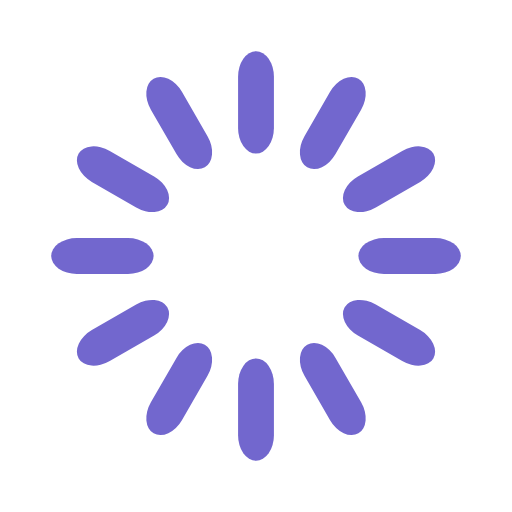
t = 0.00 s
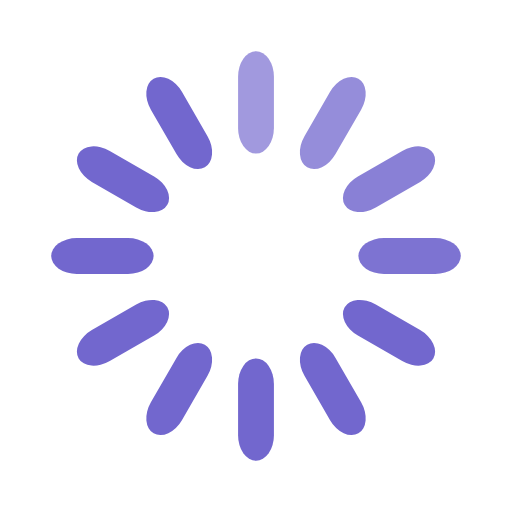
t = 0.33 s
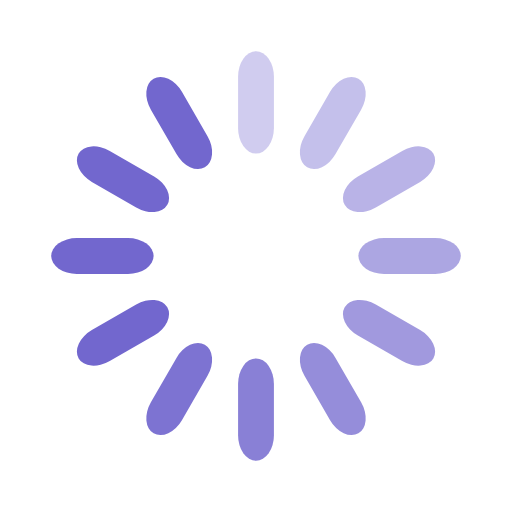
t = 0.67 s
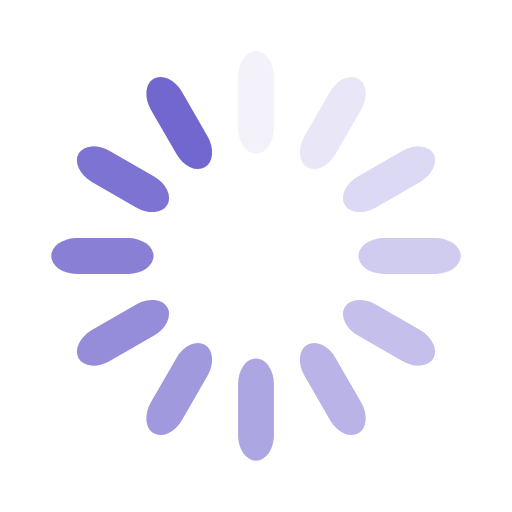
t = 0.92 s
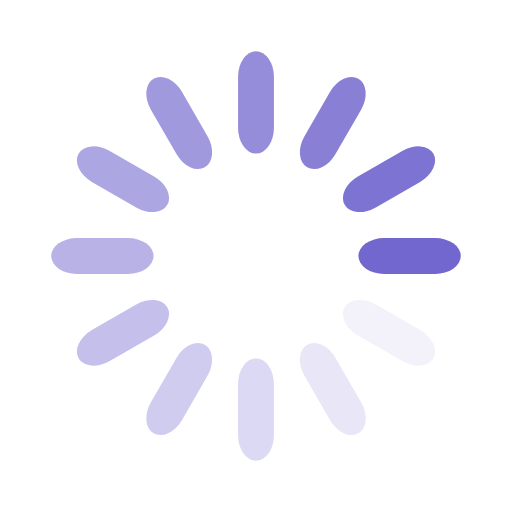
t = 1.25 s
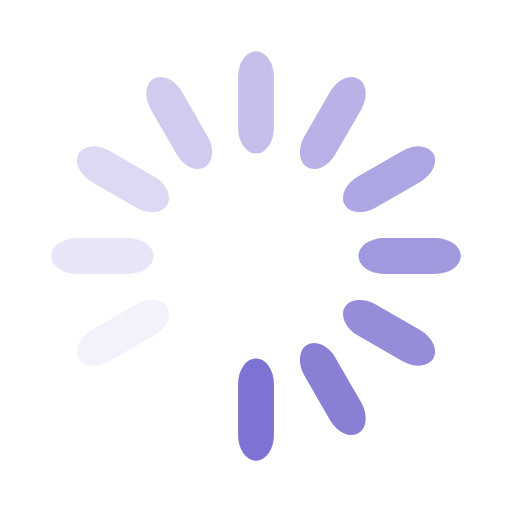
t = 1.58 s

The animated SVG that drew these frames (rendered in a browser with its animation timeline set to each time). Animation: 12 SMIL elements (animate=12); one cycle of 1.92 s, repeats indefinitely.

<svg width='100px' height='100px' xmlns="http://www.w3.org/2000/svg" viewBox="0 0 100 100" preserveAspectRatio="xMidYMid" class="uil-default"><rect x="0" y="0" width="100" height="100" fill="none" class="bk"></rect><rect  x='46.5' y='40' width='7' height='20' rx='5' ry='5' fill='#7267ce' transform='rotate(0 50 50) translate(0 -30)'>  <animate attributeName='opacity' from='1' to='0' dur='1s' begin='0s' repeatCount='indefinite'/></rect><rect  x='46.5' y='40' width='7' height='20' rx='5' ry='5' fill='#7267ce' transform='rotate(30 50 50) translate(0 -30)'>  <animate attributeName='opacity' from='1' to='0' dur='1s' begin='0.08333333333333333s' repeatCount='indefinite'/></rect><rect  x='46.5' y='40' width='7' height='20' rx='5' ry='5' fill='#7267ce' transform='rotate(60 50 50) translate(0 -30)'>  <animate attributeName='opacity' from='1' to='0' dur='1s' begin='0.16666666666666666s' repeatCount='indefinite'/></rect><rect  x='46.5' y='40' width='7' height='20' rx='5' ry='5' fill='#7267ce' transform='rotate(90 50 50) translate(0 -30)'>  <animate attributeName='opacity' from='1' to='0' dur='1s' begin='0.25s' repeatCount='indefinite'/></rect><rect  x='46.5' y='40' width='7' height='20' rx='5' ry='5' fill='#7267ce' transform='rotate(120 50 50) translate(0 -30)'>  <animate attributeName='opacity' from='1' to='0' dur='1s' begin='0.3333333333333333s' repeatCount='indefinite'/></rect><rect  x='46.5' y='40' width='7' height='20' rx='5' ry='5' fill='#7267ce' transform='rotate(150 50 50) translate(0 -30)'>  <animate attributeName='opacity' from='1' to='0' dur='1s' begin='0.4166666666666667s' repeatCount='indefinite'/></rect><rect  x='46.5' y='40' width='7' height='20' rx='5' ry='5' fill='#7267ce' transform='rotate(180 50 50) translate(0 -30)'>  <animate attributeName='opacity' from='1' to='0' dur='1s' begin='0.5s' repeatCount='indefinite'/></rect><rect  x='46.5' y='40' width='7' height='20' rx='5' ry='5' fill='#7267ce' transform='rotate(210 50 50) translate(0 -30)'>  <animate attributeName='opacity' from='1' to='0' dur='1s' begin='0.5833333333333334s' repeatCount='indefinite'/></rect><rect  x='46.5' y='40' width='7' height='20' rx='5' ry='5' fill='#7267ce' transform='rotate(240 50 50) translate(0 -30)'>  <animate attributeName='opacity' from='1' to='0' dur='1s' begin='0.6666666666666666s' repeatCount='indefinite'/></rect><rect  x='46.5' y='40' width='7' height='20' rx='5' ry='5' fill='#7267ce' transform='rotate(270 50 50) translate(0 -30)'>  <animate attributeName='opacity' from='1' to='0' dur='1s' begin='0.75s' repeatCount='indefinite'/></rect><rect  x='46.5' y='40' width='7' height='20' rx='5' ry='5' fill='#7267ce' transform='rotate(300 50 50) translate(0 -30)'>  <animate attributeName='opacity' from='1' to='0' dur='1s' begin='0.8333333333333334s' repeatCount='indefinite'/></rect><rect  x='46.5' y='40' width='7' height='20' rx='5' ry='5' fill='#7267ce' transform='rotate(330 50 50) translate(0 -30)'>  <animate attributeName='opacity' from='1' to='0' dur='1s' begin='0.9166666666666666s' repeatCount='indefinite'/></rect></svg>
